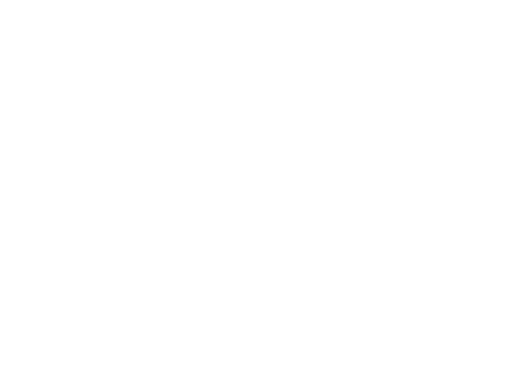
t = 0.00 s
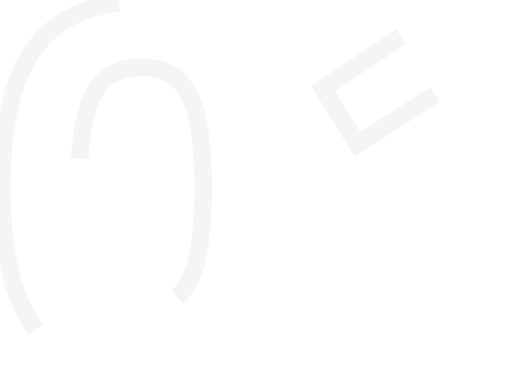
t = 0.47 s
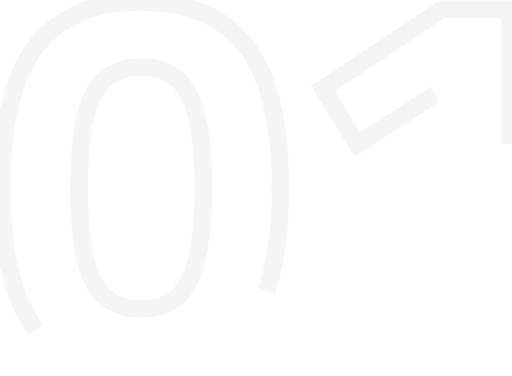
t = 0.94 s
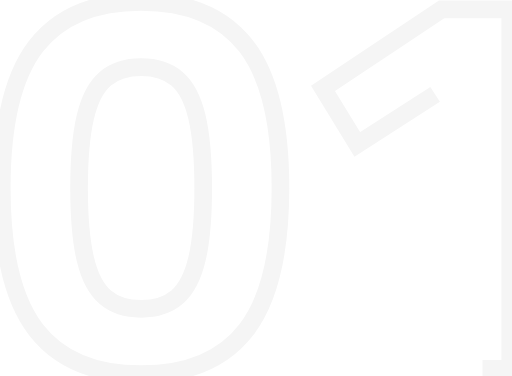
t = 1.40 s
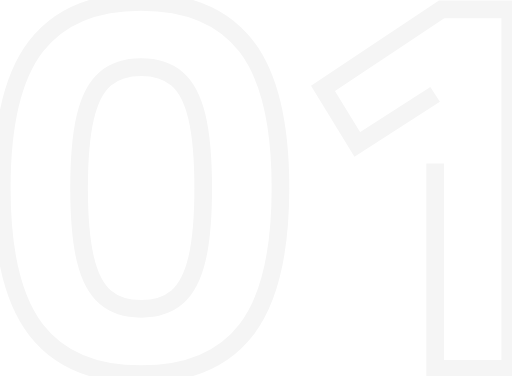
t = 1.87 s
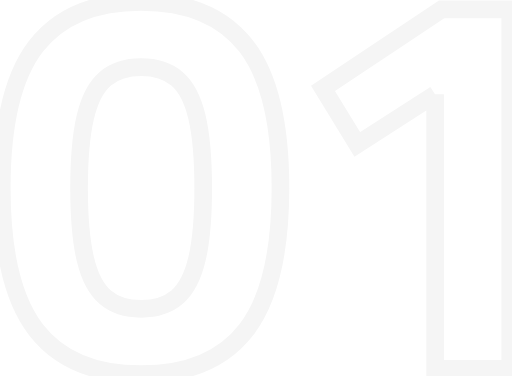
t = 2.00 s

The animated SVG that drew these frames (rendered in a browser with its animation timeline set to each time). Animation: 2 CSS @keyframes rules; one cycle of 2.00 s.

<svg xmlns="http://www.w3.org/2000/svg" viewBox="0 0 580.52 426.21" style=""><defs><style>.cls-1{fill:none;stroke:whitesmoke;stroke-miterlimit:10;stroke-width:20px;}</style></defs><g id="Layer_2" data-name="Layer 2"><g id="Layer_1-2" data-name="Layer 1"><path class="cls-1 gELYMvXM_0" d="M40.89,373.9Q2,323.61,2,213.1T40.89,52.31Q79.77,2,160,2T279.15,52.31Q318,102.62,318,213.1T279.15,373.9Q240.27,424.23,160,424.21T40.89,373.9Zm159.87-37q15.42-13.28,22.53-43.21t7.1-80.56q0-50.59-7.1-80.55T200.76,89.34Q185.33,76.08,160,76.07T119.28,89.34q-15.44,13.29-22.53,43.21t-7.1,80.55q0,50.63,7.1,80.56t22.53,43.21Q134.7,350.15,160,350.14T200.76,336.87Z"></path><path class="cls-1 gELYMvXM_1" d="M493.34,106.93l-88.27,56.79-38.89-63.57L500.75,10.64h77.77V418H493.34Z"></path></g></g><style data-made-with="vivus-instant">.gELYMvXM_0{stroke-dasharray:1908 1910;stroke-dashoffset:1909;animation:gELYMvXM_draw 2000ms linear 0ms forwards;}.gELYMvXM_1{stroke-dasharray:1223 1225;stroke-dashoffset:1224;animation:gELYMvXM_draw 2000ms linear 0ms forwards;}@keyframes gELYMvXM_draw{100%{stroke-dashoffset:0;}}@keyframes gELYMvXM_fade{0%{stroke-opacity:1;}93.54838709677419%{stroke-opacity:1;}100%{stroke-opacity:0;}}</style></svg>